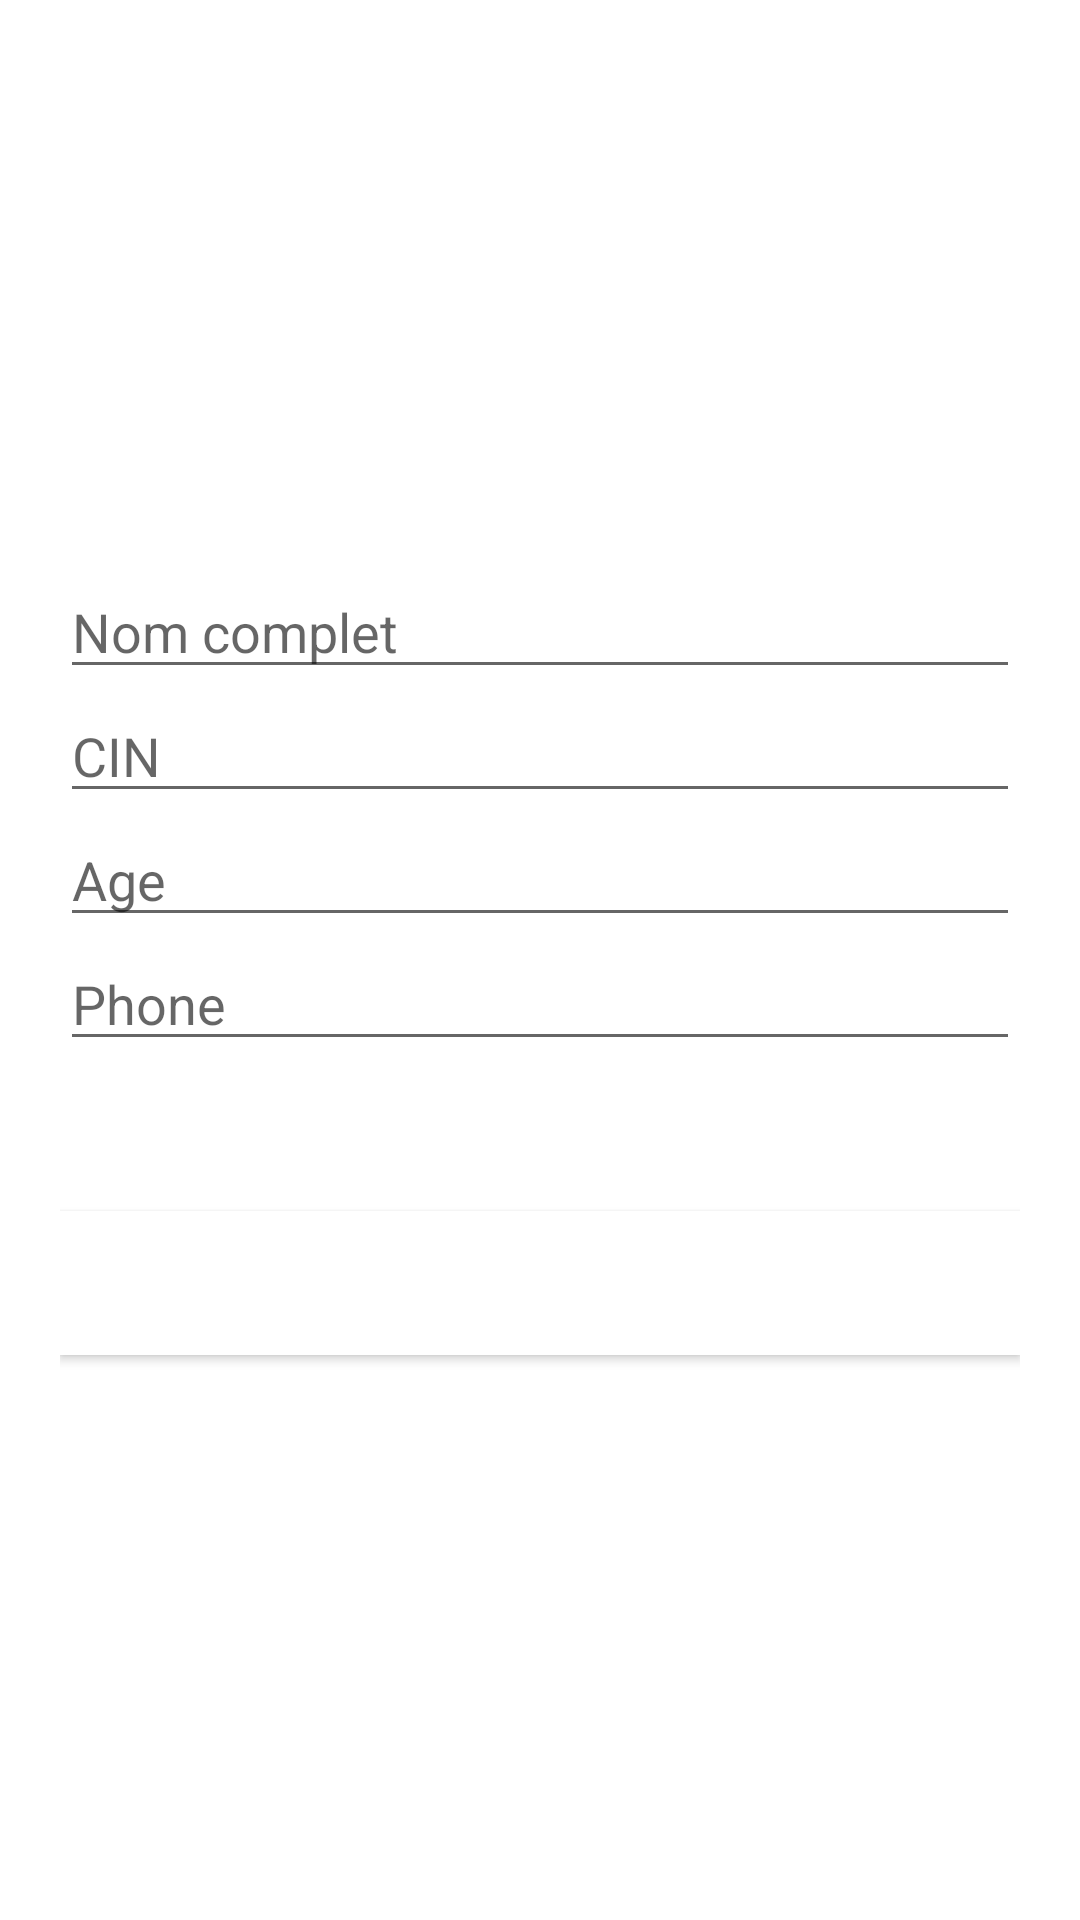

The Android layout XML behind this screen, and the referenced resources:
<!-- AndroidManifest.xml: application theme Theme.Marathon_App -->
<!-- res/layout/activity_add_participant.xml -->
<?xml version="1.0" encoding="utf-8"?>
<LinearLayout xmlns:android="http://schemas.android.com/apk/res/android"
    xmlns:app="http://schemas.android.com/apk/res-auto"
    xmlns:tools="http://schemas.android.com/tools"
    android:layout_width="match_parent"
    android:layout_height="match_parent"
    android:orientation="vertical"
    android:gravity="center"
    android:padding="20dp"
    tools:context=".AddParticipant">
    <EditText
        android:id="@+id/editName"
        android:layout_width="match_parent"
        android:layout_height="wrap_content"
        android:hint="Nom complet"
        />
    <EditText
        android:id="@+id/editCin"
        android:layout_width="match_parent"
        android:layout_height="wrap_content"
        android:hint="CIN"/>
    <EditText
    android:id="@+id/editAge"
    android:layout_width="match_parent"
    android:layout_height="wrap_content"
    android:hint="Age"/>
    <EditText
    android:id="@+id/editPhone"
    android:layout_width="match_parent"
    android:layout_height="wrap_content"
    android:hint="Phone"/>
    <Button
        android:id="@+id/btnConfirm"
        android:layout_width="match_parent"
        android:layout_height="wrap_content"
        android:background="@color/cardview_light_background"
        android:text="Confirm Add"
        android:layout_marginTop="50dp"
        android:textColor="#fff"
        android:textStyle="bold"/>

</LinearLayout>
<!-- resources referenced by this layout -->
<resources>
  <style name="Theme.Marathon_App" parent="Theme.MaterialComponents.DayNight.DarkActionBar">
          
          <item name="colorPrimary">@color/purple_500</item>
          <item name="colorPrimaryVariant">@color/purple_700</item>
          <item name="colorOnPrimary">@color/white</item>
          
          <item name="colorSecondary">@color/teal_200</item>
          <item name="colorSecondaryVariant">@color/teal_700</item>
          <item name="colorOnSecondary">@color/black</item>
          
          <item name="android:statusBarColor" tools:targetApi="l">?attr/colorPrimaryVariant</item>
          
      </style>
  <!-- not gathered from this repository: default colours our renderer supplied (Android Studio template values) -->
  <color name="purple_500">#FF6200EE</color>
  <color name="purple_700">#FF3700B3</color>
  <color name="teal_200">#FF03DAC5</color>
  <color name="teal_700">#FF018786</color>
  <color name="black">#FF000000</color>
  <color name="white">#FFFFFFFF</color>
</resources>
